Run: headless pygame with SDL's dummy video driver; simulated clock (each Clock.tick advances the game by its frame time, no real sleeping); random seed 0; keys injected as events and as key.get_pressed() state; mouse plan: one left click at the window centre at the start of phase 2, then a move to the lower-right quarter at the start of phase 3; restart key R tapped at the start of phases 3 and 4.
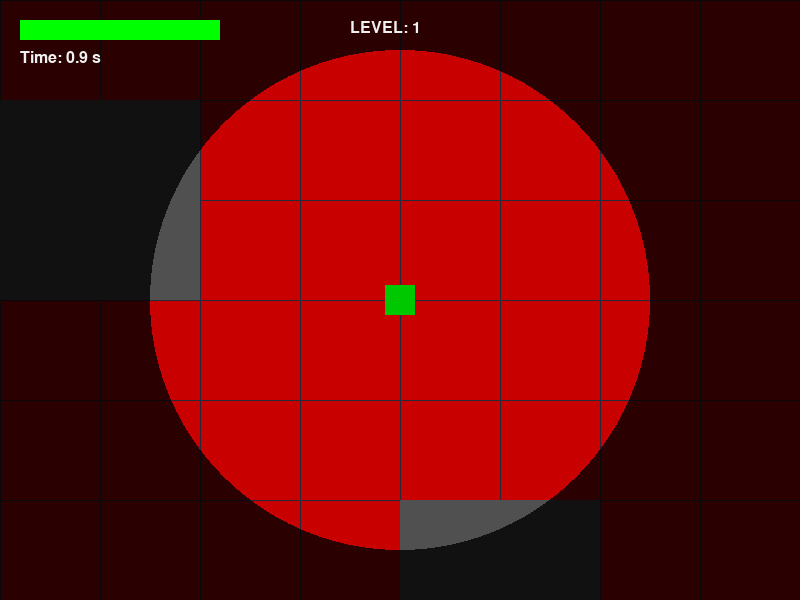
Frame 1 of 4 · flips 1–60 · no input
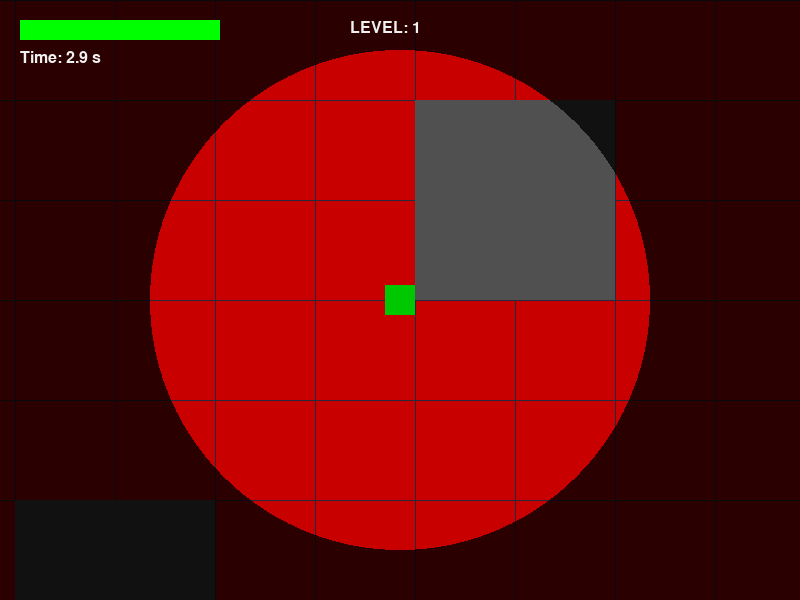
Frame 2 of 4 · flips 61–180 · clicked the window centre · tapped SPACE, RETURN · held RIGHT (→), D
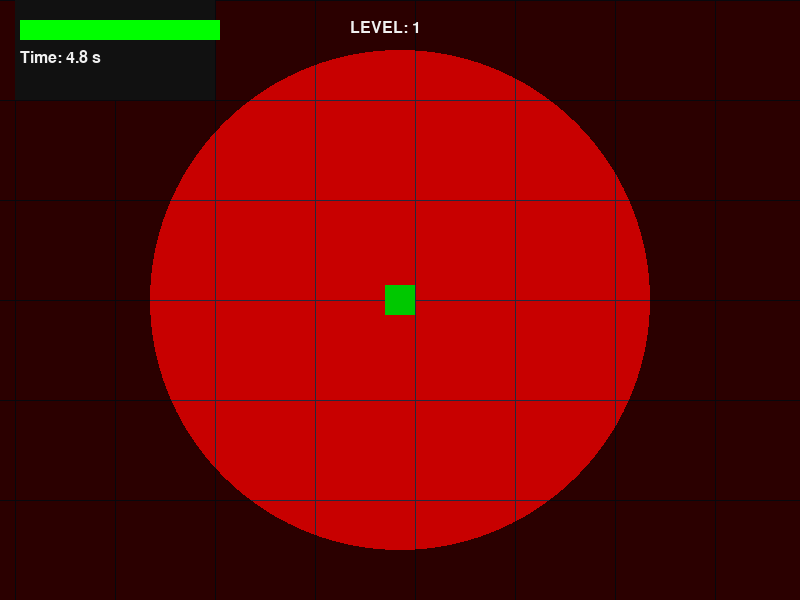
Frame 3 of 4 · flips 181–300 · moved the mouse to the lower-right quarter · tapped R · held DOWN (↓), S
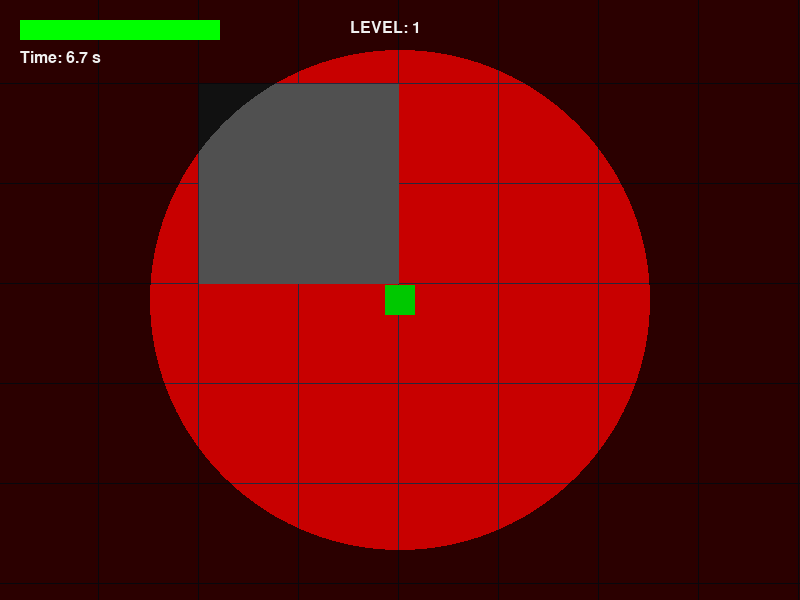
Frame 4 of 4 · flips 301–420 · tapped R · held LEFT (←), A, UP (↑), W

The pygame program that drew these frames:

import pygame
import random
import math
import sys
from pygame.locals import *

# --- Constants ---
WIDTH, HEIGHT = 800, 600
FPS = 60
GRID_SPACING = 100

# Gameplay constants
PLAYER_MAX_HEALTH = 100
PLAYER_START_AMMO = 50
HEALTH_PACK_AMOUNT = 25
AMMO_PACK_AMOUNT = 10
BULLET_SPEED = 15
BULLET_RANGE = 500

# Maze settings
MAZE_REGION_SIZE = 2000  
MAZE_CELL_SIZE = 200     
MAZE_FILL_PROB = 0.3     
SAFE_ZONE_MARGIN = 150   

# Colors
BLACK = (0, 0, 0)
RED = (200, 0, 0)         # For levels 1,2,4,5 background
MAROON = (128, 0, 0)      # For level 3 (Nightmare) background
PLAYER_COLOR = (0, 200, 0)
# Zombies: drawn in RED in level 3, BLACK in other levels.
ZOMBIE_COLOR = (150, 50, 50)   # not directly used in draw now
SPECIAL_ZOMBIE_COLOR = (255, 100, 0)
OBSTACLE_COLOR = (80, 80, 80)
DESTRUCTIBLE_COLOR = (150, 80, 80)
DYNAMIC_COLOR = (70, 130, 180)
GRID_COLOR = (40, 40, 60)
TEXT_COLOR = (240, 240, 240)

# Player settings
PLAYER_SIZE = 30
PLAYER_SPEED = 5

# Zombie settings
BASE_ZOMBIE_SIZE = 30
BASE_ZOMBIE_SPEED = 2.5
ZOMBIE_SIZE = BASE_ZOMBIE_SIZE
ZOMBIE_SPEED = BASE_ZOMBIE_SPEED
SPAWN_INTERVAL = 3000  # ms
MIN_SPAWN_DIST = 500
SPECIAL_ZOMBIE_PROXIMITY_RADIUS = 150  
SPECIAL_ZOMBIE_IMMOBILE_DURATION = 3000  
COLLISION_THRESHOLD = 35

# Level settings
LEVEL_DURATION = 30000         # Normal levels: 30 sec
NIGHTMARE_LEVEL_DURATION = 60000 # Level 3 lasts 60 sec
NIGHTMARE_TRANSITION_DELAY = 3000  # 3 sec transition delay before level 3
FINAL_LEVEL = 5                # Game ends at level 5

# Flashlight settings
DEFAULT_FLASHLIGHT_RADIUS = 250
NIGHTMARE_FLASHLIGHT_RADIUS = int(DEFAULT_FLASHLIGHT_RADIUS * 0.85)  # 15% reduction

# Stamina settings (levels 4 and 5)
STAMINA_IDLE_TIME = 5000     # in ms (cumulative idle time)
MAX_STAMINA = 100

# Fire element settings (levels 4 and 5)
FIRE_DAMAGE = 5
FIRE_SIZE = 30

# Dynamic obstacle event
DYNAMIC_OBSTACLE_EVENT = pygame.USEREVENT + 2

# --- Classes ---
class Player:
    def __init__(self):
        self.pos = pygame.Vector2(WIDTH//2, HEIGHT//2)
        self.speed = PLAYER_SPEED
        self.size = PLAYER_SIZE
        self.health = PLAYER_MAX_HEALTH
        self.ammo = PLAYER_START_AMMO
        self.last_hit = 0
        self.invincible = False
        self.invincible_duration = 1000
        self.flashlight = True
        self.idle_timer = 0

    def take_damage(self, damage):
        if not self.invincible:
            self.health = max(0, self.health - damage)
            self.invincible = True
            self.last_hit = pygame.time.get_ticks()

    def update_invincibility(self):
        if self.invincible and pygame.time.get_ticks() - self.last_hit > self.invincible_duration:
            self.invincible = False

    def shoot(self, target_pos, current_level):
        if current_level < 5:
            return None
        if self.ammo > 0:
            self.ammo -= 1
            direction = (target_pos - self.pos).normalize()
            return Bullet(self.pos.copy(), direction)
        return None

    def update(self, obstacles, dt):
        keys = pygame.key.get_pressed()
        move = pygame.Vector2(0, 0)
        if keys[K_LEFT] or keys[K_a]:
            move.x -= self.speed
        if keys[K_RIGHT] or keys[K_d]:
            move.x += self.speed
        if keys[K_UP] or keys[K_w]:
            move.y -= self.speed
        if keys[K_DOWN] or keys[K_s]:
            move.y += self.speed
        if move.length() > 0:
            move = move.normalize() * self.speed
        old_pos = self.pos.copy()
        self.pos += move
        for obs in obstacles:
            if self.get_rect().colliderect(obs.get_rect()):
                self.pos = old_pos
                break
        # Accumulate idle time (cumulative, not reset on movement)
        if move.length() < 0.1:
            self.idle_timer += dt
            if self.idle_timer > STAMINA_IDLE_TIME:
                self.idle_timer = STAMINA_IDLE_TIME

    def get_stamina(self):
        return int((self.idle_timer / STAMINA_IDLE_TIME) * MAX_STAMINA)

    def get_rect(self):
        return pygame.Rect(self.pos.x - self.size//2,
                           self.pos.y - self.size//2,
                           self.size, self.size)

    def draw(self, surface, offset, flashlight_radius):
        rect = self.get_rect().move(-offset.x, -offset.y)
        pygame.draw.rect(surface, PLAYER_COLOR, rect)
        if self.flashlight:
            mask = pygame.Surface((WIDTH, HEIGHT), pygame.SRCALPHA)
            mask.fill((0, 0, 0, 200))
            pygame.draw.circle(mask, (0, 0, 0, 0),
                               (int(self.pos.x - offset.x), int(self.pos.y - offset.y)),
                               flashlight_radius)
            surface.blit(mask, (0, 0))

class Bullet:
    def __init__(self, pos, direction):
        self.pos = pos
        self.direction = direction
        self.speed = BULLET_SPEED
        self.distance_traveled = 0
        self.size = 5

    def update(self):
        self.pos += self.direction * self.speed
        self.distance_traveled += self.speed

    def draw(self, surface, offset):
        pygame.draw.circle(surface, (255, 255, 0),
                           (int(self.pos.x - offset.x), int(self.pos.y - offset.y)),
                           self.size)

class Pickup:
    def __init__(self, pos, pickup_type):
        self.pos = pos
        self.type = pickup_type
        self.size = 20
        self.colors = {'health': (0, 255, 0), 'ammo': (255, 165, 0)}

    def draw(self, surface, offset):
        color = self.colors.get(self.type, (255, 255, 255))
        pygame.draw.rect(surface, color, (self.pos.x - offset.x - self.size//2,
                                           self.pos.y - offset.y - self.size//2,
                                           self.size, self.size))

class Zombie:
    def __init__(self, spawn_pos, speed_multiplier=1.0):
        self.pos = pygame.Vector2(spawn_pos)
        self.speed = ZOMBIE_SPEED * speed_multiplier
        self.size = ZOMBIE_SIZE
        self.is_special = False
        self.health = 100

    def take_damage(self, damage):
        self.health -= damage
        return self.health <= 0

    def update(self, player_pos, obstacles):
        old_pos = self.pos.copy()
        direction = player_pos - self.pos
        if direction.length() > 0:
            direction = direction.normalize()
            self.pos += direction * self.speed
        for obs in obstacles:
            if self.get_rect().colliderect(obs.get_rect()):
                self.pos = old_pos
                break

    def get_rect(self):
        return pygame.Rect(self.pos.x - self.size//2,
                           self.pos.y - self.size//2,
                           self.size, self.size)

    def draw(self, surface, offset, level):
        rect = self.get_rect().move(-offset.x, -offset.y)
        color = RED if level == 3 else BLACK
        pygame.draw.rect(surface, color, rect)

class SpecialZombie(Zombie):
    def __init__(self, spawn_pos, speed_multiplier=1.0, immobile_duration=3000, harmful=True, flicker=False):
        super().__init__(spawn_pos, speed_multiplier)
        self.is_special = True
        self.size = ZOMBIE_SIZE * 2
        self.speed = ZOMBIE_SPEED * speed_multiplier * 1.0
        self.spawn_time = pygame.time.get_ticks()
        self.immobile_duration = immobile_duration
        self.harmful = harmful
        self.flicker = flicker
        self.health = 200

    def update(self, player_pos, obstacles):
        current_time = pygame.time.get_ticks()
        if current_time - self.spawn_time < self.immobile_duration:
            return
        super().update(player_pos, obstacles)

    def draw(self, surface, offset, level):
        rect = self.get_rect().move(-offset.x, -offset.y)
        color = SPECIAL_ZOMBIE_COLOR
        if self.flicker and (pygame.time.get_ticks() // 250) % 2 == 0:
            color = (255, 200, 0)
        pygame.draw.rect(surface, color, rect)

# Obstacle classes
class Obstacle:
    def __init__(self, pos, size, destructible=False):
        self.pos = pygame.Vector2(pos)
        self.size = size
        self.destructible = destructible
        self.hp = 100 if destructible else None

    def get_rect(self):
        return pygame.Rect(self.pos.x, self.pos.y, self.size[0], self.size[1])

    def draw(self, surface, offset):
        rect = self.get_rect().move(-offset.x, -offset.y)
        color = DESTRUCTIBLE_COLOR if self.destructible else OBSTACLE_COLOR
        pygame.draw.rect(surface, color, rect)

    def update(self):
        pass

class DynamicObstacle(Obstacle):
    def __init__(self, pos, size, path, speed):
        super().__init__(pos, size, destructible=False)
        self.path = path
        self.speed = speed
        self.current_target_index = 0

    def update(self):
        target = pygame.Vector2(self.path[self.current_target_index])
        direction = target - self.pos
        if direction.length() < self.speed:
            self.pos = target
            self.current_target_index = (self.current_target_index + 1) % len(self.path)
        else:
            self.pos += direction.normalize() * self.speed

    def draw(self, surface, offset):
        rect = self.get_rect().move(-offset.x, -offset.y)
        pygame.draw.rect(surface, DYNAMIC_COLOR, rect)

# FireElement for levels 4 and 5
class FireElement:
    def __init__(self, pos, path, speed):
        self.pos = pygame.Vector2(pos)
        self.path = path
        self.speed = speed
        self.current_target_index = 0
        self.size = FIRE_SIZE

    def update(self):
        target = pygame.Vector2(self.path[self.current_target_index])
        direction = target - self.pos
        if direction.length() < self.speed:
            self.pos = target
            self.current_target_index = (self.current_target_index + 1) % len(self.path)
        else:
            self.pos += direction.normalize() * self.speed

    def get_rect(self):
        return pygame.Rect(self.pos.x - self.size//2, self.pos.y - self.size//2, self.size, self.size)

    def draw(self, surface, offset):
        pygame.draw.rect(surface, (255, 140, 0), self.get_rect().move(-offset.x, -offset.y))

# --- Utility Functions ---
def draw_grid(surface, offset):
    start_x = int(offset.x // GRID_SPACING * GRID_SPACING)
    start_y = int(offset.y // GRID_SPACING * GRID_SPACING)
    end_x = start_x + WIDTH + GRID_SPACING
    end_y = start_y + HEIGHT + GRID_SPACING
    for x in range(start_x, end_x, GRID_SPACING):
        pygame.draw.line(surface, GRID_COLOR, (x - offset.x, 0), (x - offset.x, HEIGHT))
    for y in range(start_y, end_y, GRID_SPACING):
        pygame.draw.line(surface, GRID_COLOR, (0, y - offset.y), (WIDTH, y - offset.y))

def generate_maze_obstacles(reference_pos, fill_prob):
    obstacles = []
    region_half = MAZE_REGION_SIZE // 2
    start_x = int(reference_pos.x - region_half)
    start_y = int(reference_pos.y - region_half)
    end_x = int(reference_pos.x + region_half)
    end_y = int(reference_pos.y + region_half)
    safe_zone = pygame.Rect(reference_pos.x - SAFE_ZONE_MARGIN,
                            reference_pos.y - SAFE_ZONE_MARGIN,
                            SAFE_ZONE_MARGIN * 2,
                            SAFE_ZONE_MARGIN * 2)
    x = start_x
    while x < end_x:
        y = start_y
        while y < end_y:
            cell_rect = pygame.Rect(x, y, MAZE_CELL_SIZE, MAZE_CELL_SIZE)
            if cell_rect.colliderect(safe_zone):
                y += MAZE_CELL_SIZE
                continue
            if random.random() < fill_prob:
                r = random.random()
                if r < 0.3:
                    obstacles.append(Obstacle((x, y), (MAZE_CELL_SIZE, MAZE_CELL_SIZE), destructible=True))
                elif r < 0.3 + 0.1:
                    path = [(x, y), (x + MAZE_CELL_SIZE, y)]
                    speed = 1
                    obstacles.append(DynamicObstacle((x, y), (MAZE_CELL_SIZE, MAZE_CELL_SIZE), path, speed))
                else:
                    obstacles.append(Obstacle((x, y), (MAZE_CELL_SIZE, MAZE_CELL_SIZE)))
            y += MAZE_CELL_SIZE
        x += MAZE_CELL_SIZE
    return obstacles

def reposition_maze_obstacles(obstacles, reference_pos, fill_prob):
    return generate_maze_obstacles(reference_pos, fill_prob)

def spawn_zombie(player_pos, speed_multiplier=1.0):
    angle = random.uniform(0, 2 * math.pi)
    distance = random.uniform(MIN_SPAWN_DIST, MIN_SPAWN_DIST + 300)
    spawn_x = player_pos.x + math.cos(angle) * distance
    spawn_y = player_pos.y + math.sin(angle) * distance
    return Zombie((spawn_x, spawn_y), speed_multiplier)

def spawn_special_zombie(player_pos, speed_multiplier=1.0, level=1):
    if level == 3:
        distance = random.uniform(0, SPECIAL_ZOMBIE_PROXIMITY_RADIUS)
        immobile_duration = 3000
        harmful = True
        flicker = False
    else:
        distance = random.uniform(0, SPECIAL_ZOMBIE_PROXIMITY_RADIUS)
        immobile_duration = SPECIAL_ZOMBIE_IMMOBILE_DURATION
        harmful = True
        flicker = False
    angle = random.uniform(0, 2 * math.pi)
    spawn_x = player_pos.x + math.cos(angle) * distance
    spawn_y = player_pos.y + math.sin(angle) * distance
    return SpecialZombie((spawn_x, spawn_y), speed_multiplier, immobile_duration, harmful, flicker)

# --- Main Game Loop ---
def main():
    pygame.init()
    screen = pygame.display.set_mode((WIDTH, HEIGHT))
    pygame.display.set_caption("Resident Evil 2D Survival")
    clock = pygame.time.Clock()
    font = pygame.font.SysFont("Arial", 24)

    # Intro screen before level 1
    intro_text = font.render("ARC 1: Home Age", True, TEXT_COLOR)
    screen.fill(BLACK)
    screen.blit(intro_text, (WIDTH//2 - intro_text.get_width()//2, HEIGHT//2 - intro_text.get_height()//2))
    pygame.display.flip()
    pygame.time.delay(3000)

    player = Player()
    zombies = []
    bullets = []
    pickups = []
    current_fill_prob = MAZE_FILL_PROB * 0.5
    obstacles = generate_maze_obstacles(player.pos, current_fill_prob)
    fire_elements = []

    SPAWN_EVENT = pygame.USEREVENT + 1
    pygame.time.set_timer(SPAWN_EVENT, SPAWN_INTERVAL)
    pygame.time.set_timer(DYNAMIC_OBSTACLE_EVENT, 2000)

    start_ticks = pygame.time.get_ticks()
    current_level = 1
    zombie_speed_multiplier = 1.0
    level_start_time = pygame.time.get_ticks()

    nightmare_transition = False
    nightmare_transition_start = None
    arc2_transition = False
    arc2_transition_start = None

    game_over = False

    while True:
        dt = clock.tick(FPS)
        current_time = pygame.time.get_ticks()
        elapsed_time = current_time - start_ticks

        for event in pygame.event.get():
            if event.type == QUIT:
                pygame.quit()
                sys.exit()
            if event.type == MOUSEBUTTONDOWN and not game_over:
                if current_level >= 5:
                    mouse_pos = pygame.mouse.get_pos()
                    world_mouse_pos = pygame.Vector2(mouse_pos) + pygame.Vector2(
                        player.pos.x - WIDTH//2, player.pos.y - HEIGHT//2)
                    bullet = player.shoot(world_mouse_pos, current_level)
                    if bullet:
                        bullets.append(bullet)
            if event.type == SPAWN_EVENT and not game_over:
                if current_level < 5:
                    zombies.append(spawn_zombie(player.pos, zombie_speed_multiplier))
            if event.type == DYNAMIC_OBSTACLE_EVENT:
                for obs in obstacles:
                    if isinstance(obs, DynamicObstacle):
                        obs.update()

        # LEVEL PROGRESSION LOGIC
        if not game_over:
            if current_level == 2 and elapsed_time >= LEVEL_DURATION:
                if not nightmare_transition:
                    nightmare_transition = True
                    nightmare_transition_start = current_time
                # During transition, continue updating events but draw overlay
                if current_time - nightmare_transition_start >= NIGHTMARE_TRANSITION_DELAY:
                    nightmare_transition = False
                    current_level = 3
                    zombie_speed_multiplier *= 1.05
                    current_fill_prob = MAZE_FILL_PROB
                    obstacles = reposition_maze_obstacles(obstacles, player.pos, current_fill_prob)
                    start_ticks = pygame.time.get_ticks()
                    level_start_time = pygame.time.get_ticks()
            elif current_level == 3 and elapsed_time >= NIGHTMARE_LEVEL_DURATION:
                arc2_transition = True
                arc2_transition_start = current_time
                current_level = 4
                zombie_speed_multiplier *= 1.05
                current_fill_prob = MAZE_FILL_PROB
                obstacles = reposition_maze_obstacles(obstacles, player.pos, current_fill_prob)
                fire_elements = []
                for i in range(3):
                    x = player.pos.x + random.randint(-400, 400)
                    y = player.pos.y + random.randint(-300, 300)
                    path = [(x, y), (x + 200, y)]
                    speed = 2
                    fire_elements.append(FireElement((x, y), path, speed))
                screen.fill(RED)
                transition_text = font.render("ARC 2: City Escape", True, (255, 255, 255))
                screen.blit(transition_text, (WIDTH//2 - transition_text.get_width()//2,
                                              HEIGHT//2 - transition_text.get_height()//2))
                pygame.display.flip()
                pygame.time.delay(3000)
                start_ticks = pygame.time.get_ticks()
                level_start_time = pygame.time.get_ticks()
            elif (not nightmare_transition and not arc2_transition and 
                  elapsed_time >= LEVEL_DURATION and current_level < 5):
                current_level += 1
                zombie_speed_multiplier *= 1.05
                if current_level < 3:
                    current_fill_prob = MAZE_FILL_PROB * 0.5
                else:
                    current_fill_prob = MAZE_FILL_PROB
                obstacles = reposition_maze_obstacles(obstacles, player.pos, current_fill_prob)
                start_ticks = current_time
                level_start_time = pygame.time.get_ticks()

        # Update overlay for nightmare transition (non-blocking)
        if nightmare_transition:
            overlay = font.render("Nightmare Selection", True, (255, 255, 255))
        if arc2_transition:
            overlay = font.render("ARC 2: City Escape", True, (255, 255, 255))

        # Update game elements if not in transition
        if not game_over and not nightmare_transition and not arc2_transition:
            player.update(obstacles, dt)
            player.update_invincibility()

            for bullet in bullets[:]:
                bullet.update()
                if bullet.distance_traveled > BULLET_RANGE:
                    bullets.remove(bullet)
                    continue
                for zombie in zombies[:]:
                    if (bullet.pos - zombie.pos).length() < zombie.size:
                        if zombie.take_damage(50):
                            zombies.remove(zombie)
                            if random.random() < 0.3:
                                pickup_type = 'health' if random.random() < 0.5 else 'ammo'
                                pickups.append(Pickup(zombie.pos.copy(), pickup_type))
                        if bullet in bullets:
                            bullets.remove(bullet)
                        break

            for pickup in pickups[:]:
                if (player.pos - pickup.pos).length() < player.size + pickup.size:
                    if pickup.type == 'health':
                        player.health = min(PLAYER_MAX_HEALTH, player.health + HEALTH_PACK_AMOUNT)
                    else:
                        player.ammo += AMMO_PACK_AMOUNT
                    pickups.remove(pickup)

            for zombie in zombies:
                effective_multiplier = zombie_speed_multiplier
                if current_level == 3:
                    effective_multiplier *= 1.05
                zombie.update(player.pos, obstacles)
                if (player.pos - zombie.pos).length() < COLLISION_THRESHOLD and not player.invincible:
                    player.take_damage(10)
                    if player.health <= 0:
                        game_over = True

            if current_level >= 4:
                for fire in fire_elements:
                    fire.update()
                    if player.get_rect().colliderect(fire.get_rect()):
                        player.take_damage(FIRE_DAMAGE)

            for obs in obstacles:
                if hasattr(obs, 'update'):
                    obs.update()

            # Stamina system for levels 4 and 5 (cumulative idle time)
            if current_level >= 4:
                if player.get_stamina() >= MAX_STAMINA:
                    prompt = font.render("Press X to unleash skill!", True, TEXT_COLOR)
                    screen.blit(prompt, (WIDTH//2 - prompt.get_width()//2, HEIGHT - 50))
                    if pygame.key.get_pressed()[K_x]:
                        zombies = [z for z in zombies if (z.pos - player.pos).length() > 300]
                        player.idle_timer = 0

        for bullet in bullets:
            bullet.update()

        for obs in obstacles:
            if hasattr(obs, 'update'):
                obs.update()

        offset = pygame.Vector2(player.pos.x - WIDTH//2, player.pos.y - HEIGHT//2)

        if current_level == 3:
            bg_color = BLACK
        else:
            bg_color = RED
        screen.fill(bg_color)
        draw_grid(screen, offset)
        for obs in obstacles:
            obs.draw(screen, offset)
        for pickup in pickups:
            pickup.draw(screen, offset)
        for zombie in zombies:
            zombie.draw(screen, offset, current_level)
        for bullet in bullets:
            bullet.draw(screen, offset)
        for fire in fire_elements:
            fire.draw(screen, offset)
        flash_radius = DEFAULT_FLASHLIGHT_RADIUS
        if current_level == 3:
            flash_radius = NIGHTMARE_FLASHLIGHT_RADIUS
        player.draw(screen, offset, flash_radius)

        timer_sec = (pygame.time.get_ticks() - level_start_time) / 1000
        timer_text = font.render(f"Time: {timer_sec:.1f} s", True, TEXT_COLOR)
        screen.blit(timer_text, (20, 50))
        health_bar_width = 200
        pygame.draw.rect(screen, (255,0,0), (20, 20, health_bar_width, 20))
        pygame.draw.rect(screen, (0,255,0), (20, 20, health_bar_width * (player.health/PLAYER_MAX_HEALTH), 20))
        if current_level >= 5:
            ammo_text = font.render(f'AMMO: {player.ammo}', True, TEXT_COLOR)
            screen.blit(ammo_text, (WIDTH - 150, 20))
        level_text = font.render(f'LEVEL: {current_level}', True, TEXT_COLOR)
        screen.blit(level_text, (WIDTH//2 - 50, 20))
        if current_level >= 4:
            stamina_bar_width = 200
            pygame.draw.rect(screen, (50, 50, 50), (20, 80, stamina_bar_width, 10))
            pygame.draw.rect(screen, (0, 0, 255), (20, 80, stamina_bar_width * (player.get_stamina()/MAX_STAMINA), 10))

        if nightmare_transition:
            overlay = font.render("Nightmare Selection", True, (255, 255, 255))
            screen.blit(overlay, (WIDTH//2 - overlay.get_width()//2, HEIGHT//2 - overlay.get_height()//2))
        if arc2_transition:
            overlay = font.render("ARC 2: City Escape", True, (255, 255, 255))
            screen.blit(overlay, (WIDTH//2 - overlay.get_width()//2, HEIGHT//2 - overlay.get_height()//2))

        if game_over:
            game_over_text = font.render("GAME OVER - Press R to restart", True, TEXT_COLOR)
            screen.blit(game_over_text, (WIDTH//2 - 150, HEIGHT//2))

        pygame.display.flip()

        if game_over:
            keys = pygame.key.get_pressed()
            if keys[K_r]:
                main()
                return

if __name__ == '__main__':
    main()
